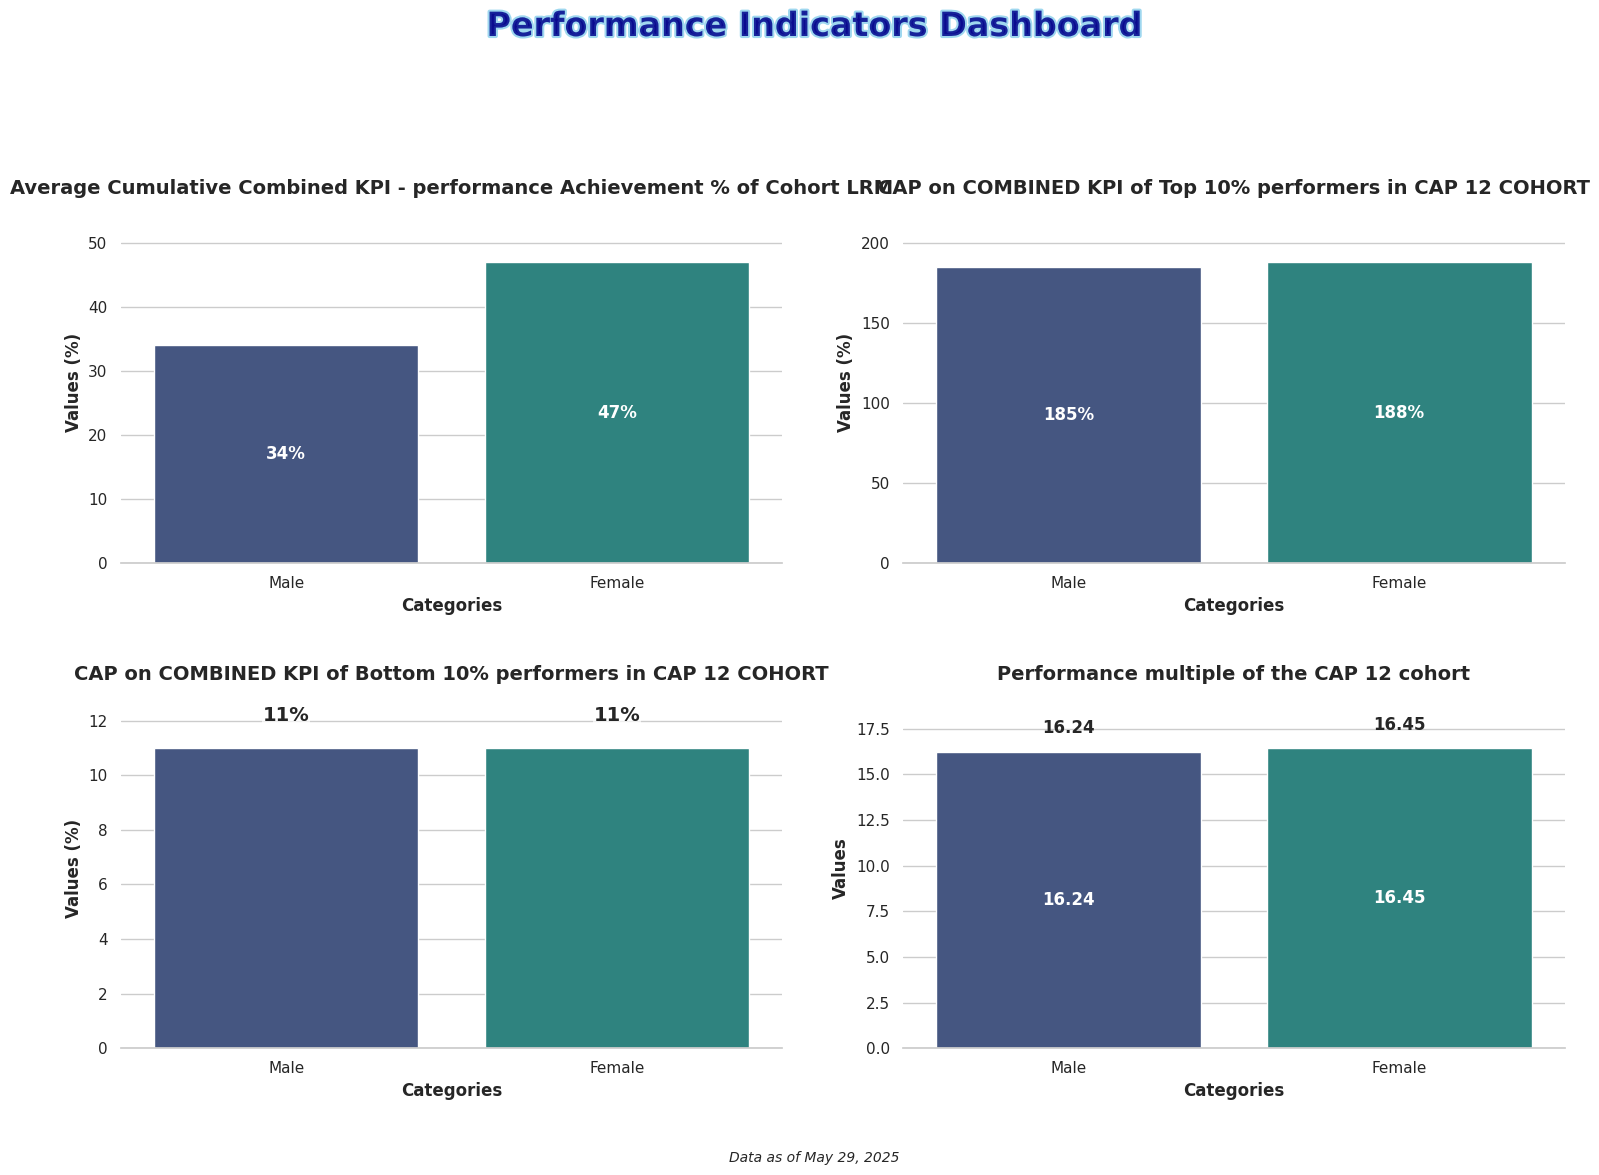

Python code for this plot:
import matplotlib.pyplot as plt
import numpy as np
import seaborn as sns
import pandas as pd
import matplotlib.animation as animation
from matplotlib import cm
from matplotlib.colors import LinearSegmentedColormap

# Set seaborn style
sns.set_theme(style="whitegrid")  # Set the seaborn theme
plt.rcParams['font.family'] = 'sans-serif'  # Use a cleaner font

# Data for the 4 bar charts
categories = ['Male', 'Female']

# Values for each of the 4 charts

values1 = [34, 47]
values2 = [185,188]
values3 = [11,11]
values4 = [16.24,16.45]


# Create figure with 2x2 subplots
fig, axes = plt.subplots(2, 2, figsize=(16, 12))
axes = axes.flatten()  # Flatten the 2x2 array to make indexing easier

# Create a dazzling color palette
palette = sns.color_palette("viridis", 3)  # Vibrant color palette with good color progression
# Alternative eye-catching palettes you can try:
# palette = sns.color_palette("plasma", 3)  # Vibrant yellow-orange-purple
# palette = sns.color_palette("cubehelix", 3)  # Rainbow-like with good brightness variation
# palette = sns.color_palette("coolwarm", 3)  # Dramatic blue-red contrast

# Create bar charts for each subplot
titles = [
    'Average Cumulative Combined KPI - performance Achievement % of Cohort LRM',
    'CAP on COMBINED KPI of Top 10% performers in CAP 12 COHORT',
    'CAP on COMBINED KPI of Bottom 10% performers in CAP 12 COHORT',
    'Performance multiple of the CAP 12 cohort'
]
value_sets = [values1, values2, values3, values4]

# Create each subplot
for i, (ax, values, title) in enumerate(zip(axes, value_sets, titles)):
    # Create dataframe for this subplot
    df = pd.DataFrame({'Categories': categories, 'Values': values})
    
    # Create the bar chart with seaborn
    bars = sns.barplot(x='Categories', y='Values', data=df, palette=palette, ax=ax)
    # Add labels and title with improved styling
    ax.set_xlabel('Categories', fontsize=12, fontweight='bold')
    # Use different y-axis label for Performance Multiple
    if i == 3:  # values4 is the fourth dataset (index 3)
        ax.set_ylabel('Values', fontsize=12, fontweight='bold')
    else:
        ax.set_ylabel('Values (%)', fontsize=12, fontweight='bold')
    ax.set_title(f'{title}', fontsize=14, fontweight='bold')
    
    # Add values inside bars
    for j, v in enumerate(values):
        if v > 0:  # Only add text for bars with values > 0
            # Calculate middle position of the bar
            height = v / 2  # Middle of the bar
            
            # For the last subplot (Performance Multiple), don't show percentage sign
            if i == 3:  # values4 is the fourth dataset (index 3)
                text = ax.text(j, height, f'{v}', ha='center', va='center', 
                               fontweight='bold', color='white')
            # Make third graph (Bottom 10%) numbers more visible with larger font and background
            elif i == 2:  # values3 is the third dataset (index 2)
                if v < 20:  # For low values, place text above bar
                    text = ax.text(j, v + 1, f'{v}%', ha='center', fontweight='bold', fontsize=14)
                    text.set_bbox(dict(facecolor='white', alpha=0.7, edgecolor='none', pad=0.5))
                else:
                    text = ax.text(j, height, f'{v}%', ha='center', va='center', 
                                  fontweight='bold', color='white', fontsize=14)
            else:
                text = ax.text(j, height, f'{v}%', ha='center', va='center', 
                               fontweight='bold', color='white')
            
            # For low values, ensure visibility
            if v < 20 and i != 2:  # Skip for bottom 10% bars (i=2) as we already handled it
                if i == 3:  # Performance multiple chart
                    ax.text(j, v + 1, f'{v}', ha='center', fontweight='bold')
                else:
                    ax.text(j, v + 1, f'{v}%', ha='center', fontweight='bold')
    
    # Set y-axis limit to make sure the text is visible
    ax.set_ylim(0, max(values) * 1.2)
    
    # Customize the grid
    sns.despine(left=True, ax=ax)  # Remove the left spine for cleaner look

# Add eye-catching common title with gradient effect
from matplotlib import patheffects

# Add stylish common title
title = fig.suptitle('Performance Indicators Dashboard', fontsize=24, fontweight='bold', y=0.98, 
                   color='darkblue', alpha=0.8)
# Add path effect for more pop
title.set_path_effects([patheffects.withStroke(linewidth=3, foreground='skyblue')])

# Add context information
plt.figtext(0.5, 0.02, 'Data as of May 29, 2025', ha='center', fontsize=10, fontstyle='italic')

# Add finishing touches
plt.tight_layout(pad=3.0, rect=[0, 0.03, 1, 0.95])  # Adjust layout to make room for titles

plt.savefig('Plot2 Performance Indicators KPI Combined.png', dpi=300, bbox_inches='tight')  # Save high-quality image
plt.show()